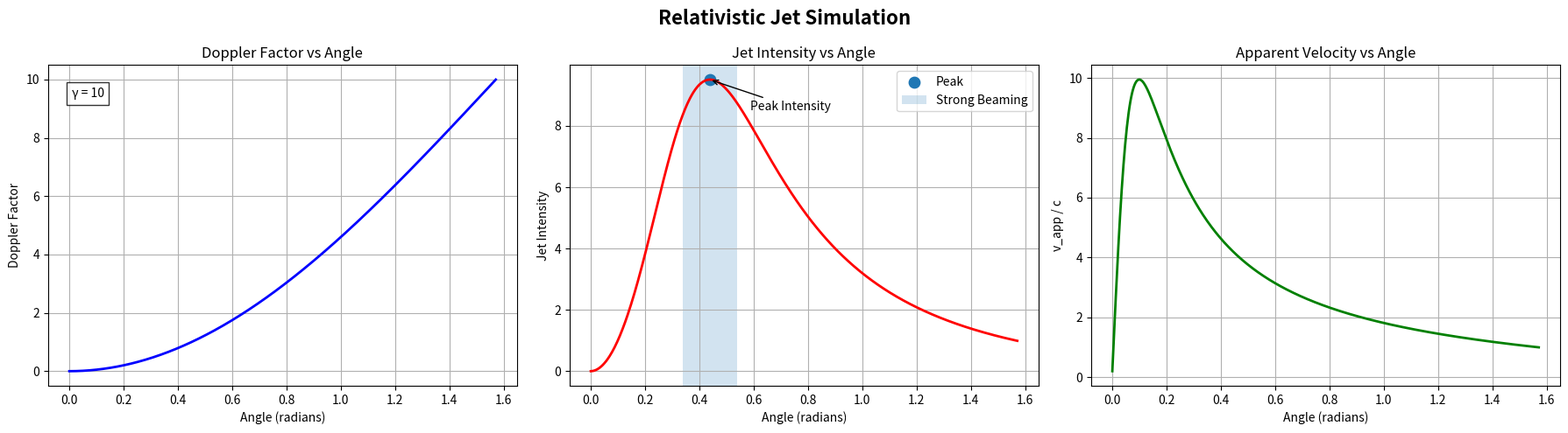

Here is the Python script that generated this plot:
import numpy as np
import matplotlib.pyplot as plt

# Parameters
gamma = 10  # Lorentz factor
beta = np.sqrt(1 - 1/gamma**2)

theta = np.linspace(0.001, np.pi/2, 500)

# Doppler Factor
def doppler_factor(gamma, theta):
    return gamma * (1 - np.cos(theta))

# Jet Intensity
def jet_intensity(gamma, theta):
    return (gamma**2 * np.sin(theta)**2) / (
        1 + gamma**2 * (1 - np.cos(theta))**2
    )

# Apparent Velocity
def apparent_velocity(beta, theta):
    return (beta * np.sin(theta)) / (
        1 - beta * np.cos(theta)
    )

# Calculations
doppler = doppler_factor(gamma, theta)
intensity = jet_intensity(gamma, theta)
v_app = apparent_velocity(beta, theta)

# Peak intensity
peak_idx = np.argmax(intensity)
peak_theta = theta[peak_idx]
peak_intensity = intensity[peak_idx]

# Plotting
fig, axes = plt.subplots(1, 3, figsize=(18, 5))

# -------------------------
# Doppler Factor
# -------------------------
axes[0].plot(theta, doppler,
             color='blue',
             linewidth=2)

axes[0].set_title('Doppler Factor vs Angle')
axes[0].set_xlabel('Angle (radians)')
axes[0].set_ylabel('Doppler Factor')
axes[0].grid(True)

axes[0].text(
    0.05, 0.90,
    f'γ = {gamma}',
    transform=axes[0].transAxes,
    bbox=dict(facecolor='white', alpha=0.8)
)

# -------------------------
# Jet Intensity
# -------------------------
axes[1].plot(theta, intensity,
             color='red',
             linewidth=2)

axes[1].scatter(
    peak_theta,
    peak_intensity,
    s=80,
    label='Peak'
)

axes[1].annotate(
    'Peak Intensity',
    (peak_theta, peak_intensity),
    xytext=(peak_theta+0.15,
            peak_intensity-1),
    arrowprops=dict(arrowstyle='->')
)

axes[1].axvspan(
    peak_theta-0.1,
    peak_theta+0.1,
    alpha=0.2,
    label='Strong Beaming'
)

axes[1].set_title('Jet Intensity vs Angle')
axes[1].set_xlabel('Angle (radians)')
axes[1].set_ylabel('Jet Intensity')
axes[1].grid(True)
axes[1].legend()

# -------------------------
# Apparent Velocity
# -------------------------
axes[2].plot(theta,
             v_app,
             color='green',
             linewidth=2)

axes[2].set_title('Apparent Velocity vs Angle')
axes[2].set_xlabel('Angle (radians)')
axes[2].set_ylabel('v_app / c')
axes[2].grid(True)

# Main Title
fig.suptitle(
    'Relativistic Jet Simulation',
    fontsize=16,
    fontweight='bold'
)

plt.tight_layout()
plt.show()
